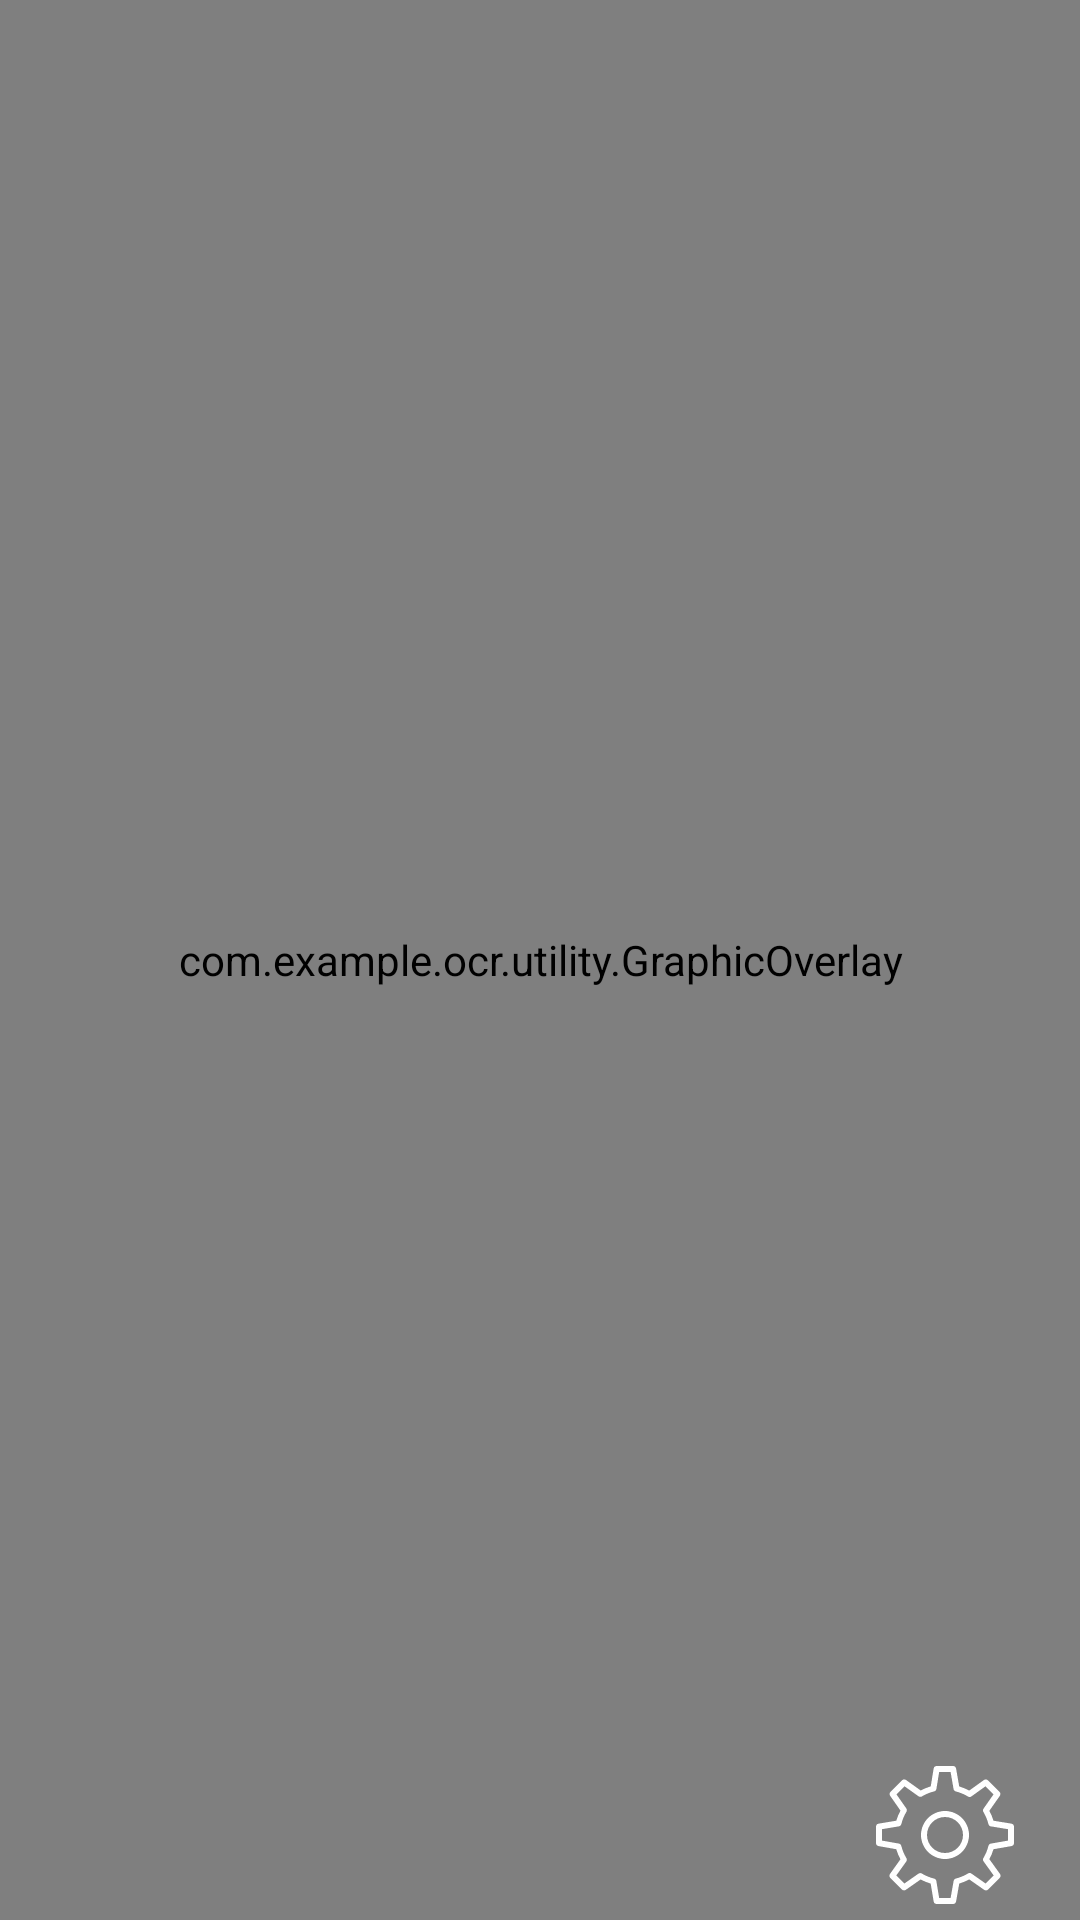

Android layout source for this screen:
<!-- AndroidManifest.xml: application theme Theme.OCR -->
<!-- res/layout/activity_home.xml -->
<?xml version="1.0" encoding="utf-8"?>
<androidx.constraintlayout.widget.ConstraintLayout xmlns:android="http://schemas.android.com/apk/res/android"
    xmlns:app="http://schemas.android.com/apk/res-auto"
    xmlns:tools="http://schemas.android.com/tools"
    android:layout_width="match_parent"
    android:layout_height="match_parent"
    tools:context=".activity.HomeActivity">


        <androidx.camera.view.PreviewView
            android:id="@+id/previewView"
            android:layout_width="match_parent"
            android:layout_height="match_parent"
            android:scaleType="fitStart"
            app:layout_constraintTop_toBottomOf="parent"
            app:layout_constraintBottom_toTopOf="parent"
            app:layout_constraintLeft_toLeftOf="parent"
            app:layout_constraintRight_toRightOf="parent"
            >
        </androidx.camera.view.PreviewView>

    <com.example.ocr.utility.GraphicOverlay
        android:id="@+id/graphic_overlay"
        android:layout_width="match_parent"
        android:layout_height="match_parent"
        app:layout_constraintTop_toTopOf="@id/previewView"
        app:layout_constraintBottom_toBottomOf="@id/previewView"
        app:layout_constraintLeft_toLeftOf="@id/previewView"
        app:layout_constraintRight_toRightOf="@id/previewView"
        android:layout_alignParentStart="true"/>

    <LinearLayout
            android:layout_width="match_parent"
            android:layout_height="wrap_content"
            android:orientation="horizontal"
            app:layout_constraintBottom_toBottomOf="parent"
            app:layout_constraintEnd_toEndOf="parent"
            app:layout_constraintStart_toStartOf="parent"
            >

            <TextView
                android:id="@+id/detectedTextView"
                android:layout_width="0dp"
                android:layout_height="wrap_content"
                android:layout_weight="80"
                android:text=""
                android:textSize="40sp"
                android:textAlignment="center"
                android:textColor="@color/yellow"
                android:textStyle="bold"
                />

            <ImageButton
                android:id="@+id/settingButton"
                android:layout_width="0dp"
                android:layout_weight="20"
                android:layout_height="wrap_content"
                android:layout_marginEnd="10dp"
                android:layout_alignParentEnd="true"
                android:layout_alignParentRight="true"
                android:src="@drawable/ic_settings"
                android:background="@color/transparent"
                />

        </LinearLayout>

</androidx.constraintlayout.widget.ConstraintLayout>
<!-- resources referenced by this layout -->
<resources>
  <color name="transparent">#00FFFFFF</color>
  <color name="yellow">#FFEB3B</color>
  <!-- drawable ic_settings: vector/xml drawable (drawable, 3085 chars, omitted) -->
  <style name="Theme.OCR" parent="Theme.MaterialComponents.DayNight.DarkActionBar">
          
          <item name="colorPrimary">@color/red</item>
          <item name="colorPrimaryVariant">@color/redLighter</item>
          <item name="colorOnPrimary">@color/white</item>
          
          <item name="colorSecondary">@color/redDarker</item>
          <item name="colorSecondaryVariant">@color/redLighter</item>
          <item name="colorOnSecondary">@color/white</item>
          
          <item name="android:statusBarColor" tools:targetApi="l">?attr/colorPrimaryVariant</item>
          
      </style>
  <color name="red">#8E1616</color>
  <color name="white">#FFFFFFFF</color>
</resources>
